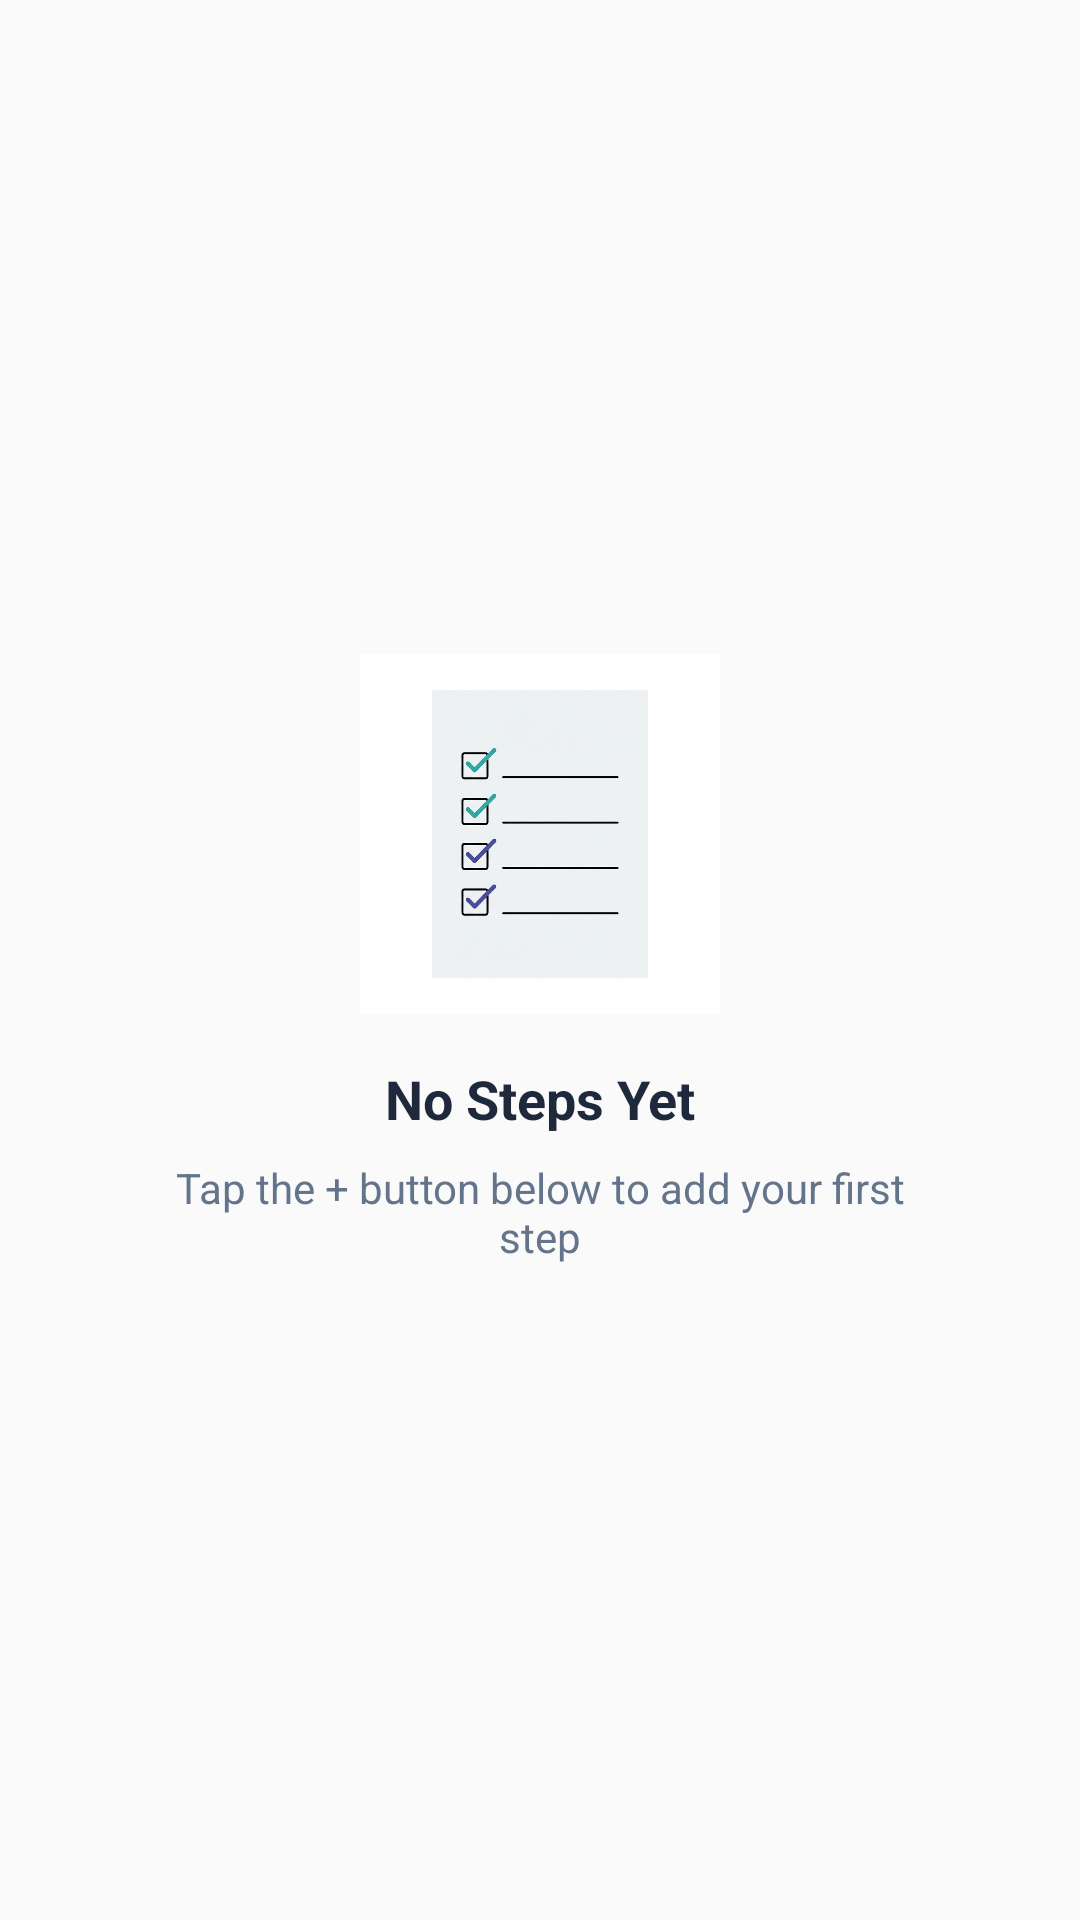

Here is an Android app screen rendered from its layout file. Give the layout XML and the strings, colors and styles it references.
<!-- AndroidManifest.xml: application theme AppTheme -->
<!-- res/layout/empty_steps_state.xml -->
<?xml version="1.0" encoding="utf-8"?>
<LinearLayout xmlns:android="http://schemas.android.com/apk/res/android"
    xmlns:app="http://schemas.android.com/apk/res-auto"
    android:layout_width="match_parent"
    android:layout_height="wrap_content"
    android:orientation="vertical"
    android:gravity="center"
    android:padding="48dp">

    <ImageView
        android:layout_width="120dp"
        android:layout_height="120dp"
        android:src="@drawable/illustration_empty_steps"
        android:layout_marginBottom="16dp" 
        android:scaleType="fitCenter" />

    <TextView
        android:layout_width="match_parent"
        android:layout_height="wrap_content"
        android:text="No Steps Yet"
        android:textSize="18sp"
        android:textStyle="bold"
        android:textAlignment="center"
        android:textColor="@color/on_surface"
        android:layout_marginBottom="8dp" />

    <TextView
        android:layout_width="match_parent"
        android:layout_height="wrap_content"
        android:text="Tap the + button below to add your first step"
        android:textSize="14sp"
        android:textAlignment="center"
        android:textColor="@color/on_surface_variant" />

</LinearLayout>
<!-- resources referenced by this layout -->
<resources>
  <color name="on_surface">#1E293B</color>
  <color name="on_surface_variant">#64748B</color>
  <!-- drawable illustration_empty_steps: png bitmap (drawable, 313741 bytes) -->
  <style name="AppTheme" parent="Theme.Material3.DayNight.NoActionBar">
          
          <item name="colorPrimary">@color/primary</item>
          <item name="colorOnPrimary">@color/on_primary</item>
          <item name="colorPrimaryContainer">@color/primary_container</item>
          <item name="colorOnPrimaryContainer">@color/on_primary_container</item>
  
          <item name="colorSecondary">@color/secondary</item>
          <item name="colorOnSecondary">@color/on_secondary</item>
          <item name="colorSecondaryContainer">@color/secondary_container</item>
          <item name="colorOnSecondaryContainer">@color/on_secondary_container</item>
  
          <item name="colorTertiary">@color/tertiary</item>
          <item name="colorOnTertiary">@color/on_tertiary</item>
          <item name="colorTertiaryContainer">@color/tertiary_container</item>
          <item name="colorOnTertiaryContainer">@color/on_tertiary_container</item>
  
          
          <item name="colorSecondaryVariant">@color/secondary_dark</item>
          <item name="colorPrimaryVariant">@color/primary_dark</item>
          
          
          <item name="android:colorBackground">@color/background</item>
          <item name="colorOnBackground">@color/on_background</item>
          <item name="colorSurface">@color/surface</item>
          <item name="colorOnSurface">@color/on_surface</item>
          <item name="colorSurfaceVariant">@color/surface_variant</item>
          <item name="colorOnSurfaceVariant">@color/on_surface_variant</item>
          <item name="colorOutline">@color/outline</item>
          
          
          <item name="colorError">@color/error</item>
          <item name="colorOnError">@color/on_error</item>
  
          
          <item name="android:statusBarColor">@color/background</item>
          <item name="android:windowLightStatusBar">true</item>
      </style>
  <color name="primary">#4F46E5</color>
  <color name="on_primary">#FFFFFF</color>
  <color name="primary_container">#E0E7FF</color>
  <color name="on_primary_container">#3730A3</color>
  <color name="secondary">#10B981</color>
  <color name="on_secondary">#FFFFFF</color>
  <color name="secondary_container">#D1FAE5</color>
  <color name="on_secondary_container">#065F46</color>
  <color name="tertiary">#E11D48</color>
  <color name="on_tertiary">#FFFFFF</color>
  <color name="tertiary_container">#FFE4E6</color>
  <color name="on_tertiary_container">#881337</color>
  <color name="secondary_dark">#047857</color>
  <color name="primary_dark">#3730A3</color>
  <color name="background">#FAFAFA</color>
  <color name="on_background">#1E293B</color>
  <color name="surface">#FFFFFF</color>
  <color name="surface_variant">#F1F5F9</color>
  <color name="outline">#E2E8F0</color>
  <color name="error">#EF4444</color>
  <color name="on_error">#FFFFFF</color>
</resources>
